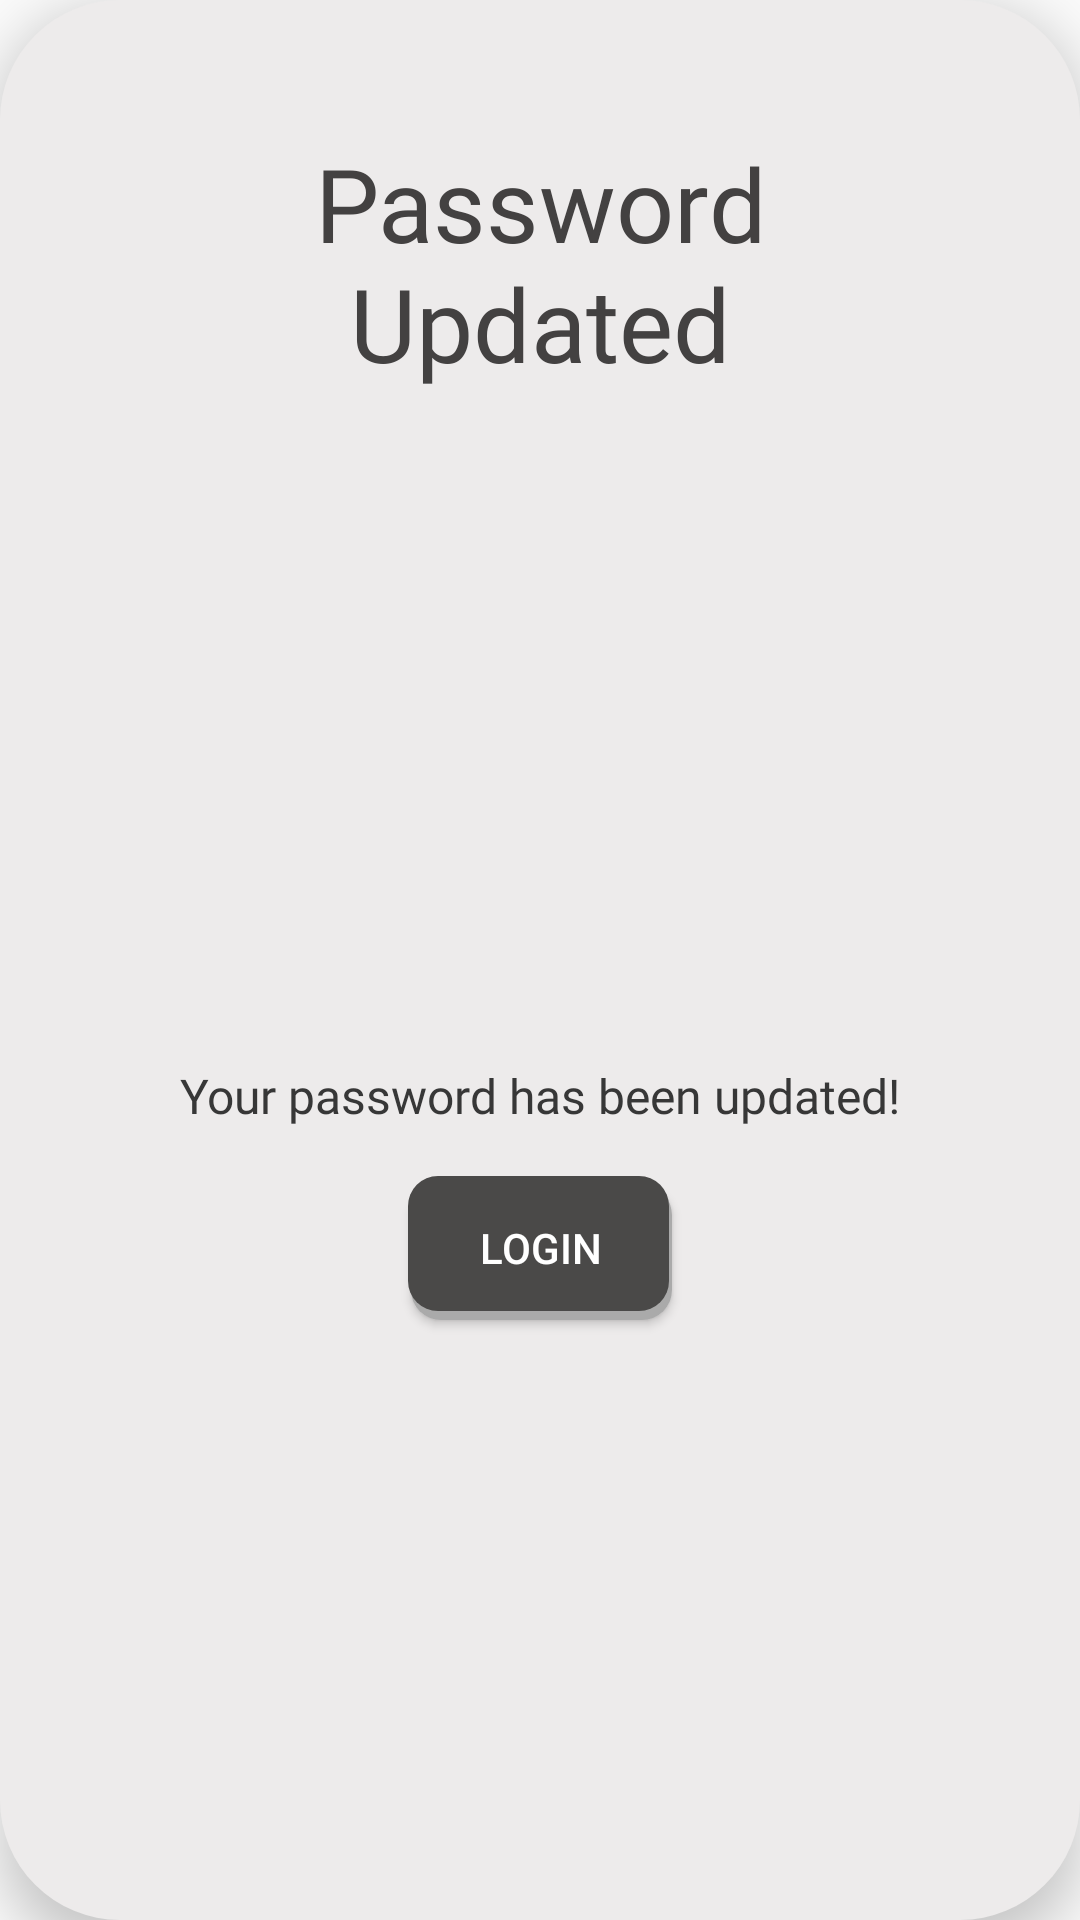

Reconstruct the res/layout file that produces this screen, plus the resources it refers to.
<!-- AndroidManifest.xml: application theme Theme.Findteam_android_v10 -->
<!-- res/layout/frag_forgot_reset_success.xml -->
<?xml version="1.0" encoding="utf-8"?>
<androidx.constraintlayout.widget.ConstraintLayout xmlns:android="http://schemas.android.com/apk/res/android"
    xmlns:app="http://schemas.android.com/apk/res-auto"
    xmlns:tools="http://schemas.android.com/tools"
    android:layout_width="match_parent"
    android:layout_height="500dp"
    android:layout_margin="15dp"
    android:background="@drawable/fragment_bg"
    android:elevation="10dp"
    android:padding="30dp"
    tools:context=".fragments.FragForgotResetSuccess">

    <TextView
        android:id="@+id/successMsg"
        android:layout_width="wrap_content"
        android:layout_height="wrap_content"
        android:layout_marginTop="15dp"
        android:fontFamily="@font/roboto_bold"
        android:text="@string/password_n_updated"
        android:textAlignment="center"
        android:textColor="#434141"
        android:textSize="34sp"
        app:layout_constraintEnd_toEndOf="parent"
        app:layout_constraintStart_toStartOf="parent"
        app:layout_constraintTop_toTopOf="parent" />

    <TextView
        android:id="@+id/successMsg2"
        android:layout_width="wrap_content"
        android:layout_height="wrap_content"
        android:fontFamily="@font/questrial"
        android:text="@string/your_password_has_been_updated"
        android:textAlignment="center"
        android:textColor="#373737"
        android:textSize="16sp"
        app:layout_constraintEnd_toEndOf="parent"
        app:layout_constraintStart_toStartOf="parent"
        app:layout_constraintTop_toBottomOf="@+id/password_success_icon" />

    <Button
        android:id="@+id/successBtn"
        android:layout_width="wrap_content"
        android:layout_height="wrap_content"
        android:layout_marginTop="16dp"
        android:background="@drawable/round_shadow_button"
        android:text="@string/login"
        android:textColor="#ffffff"
        app:layout_constraintEnd_toEndOf="parent"
        app:layout_constraintStart_toStartOf="parent"
        app:layout_constraintTop_toBottomOf="@+id/successMsg2" />

    <ImageView
        android:id="@+id/password_success_icon"
        android:layout_width="171dp"
        android:layout_height="224dp"
        android:alpha="0.8"
        android:elevation="20dp"
        android:src="@drawable/password_updated_icon"
        app:layout_constraintEnd_toEndOf="parent"
        app:layout_constraintStart_toStartOf="parent"
        app:layout_constraintTop_toBottomOf="@+id/successMsg"
        tools:ignore="ContentDescription" />


</androidx.constraintlayout.widget.ConstraintLayout>
<!-- resources referenced by this layout -->
<resources>
  <!-- drawable fragment_bg (drawable) -->
  <?xml version="1.0" encoding="utf-8"?>
  <shape xmlns:android="http://schemas.android.com/apk/res/android"
      android:shape="rectangle">
  
      <corners android:radius="40dp" />
      <solid android:color="#EDEBEB"/>
  
  </shape>
  <!-- drawable round_shadow_button (drawable) -->
  <?xml version="1.0" encoding="utf-8"?>
  <layer-list xmlns:android="http://schemas.android.com/apk/res/android">
      
      <item android:left="1dp" android:top="3dp">
          <shape android:shape="rectangle">
              <solid android:color="@android:color/darker_gray" />
              <corners android:radius="10dp" />
          </shape>
      </item>
      
      <item android:bottom="3dp" android:right="1dp">
          <shape  android:shape="rectangle">
              <solid android:color="#4a4948" />
              <corners android:radius="10dp" />
          </shape>
      </item>
  </layer-list>
  <string name="login">LOGIN</string>
  <string name="password_n_updated">Password\nUpdated</string>
  <string name="your_password_has_been_updated">Your password has been updated!</string>
  <style name="Theme.Findteam_android_v10" parent="Theme.AppCompat.Light.NoActionBar">
          
          <item name="colorPrimary">#4a4948</item>
          <item name="colorPrimaryDark">#4a4948</item>
          <item name="colorAccent">#4a4948</item>
          <item name="android:actionMenuTextColor">@color/white</item>
          
      </style>
  <color name="white">#FFFFFF</color>
</resources>
